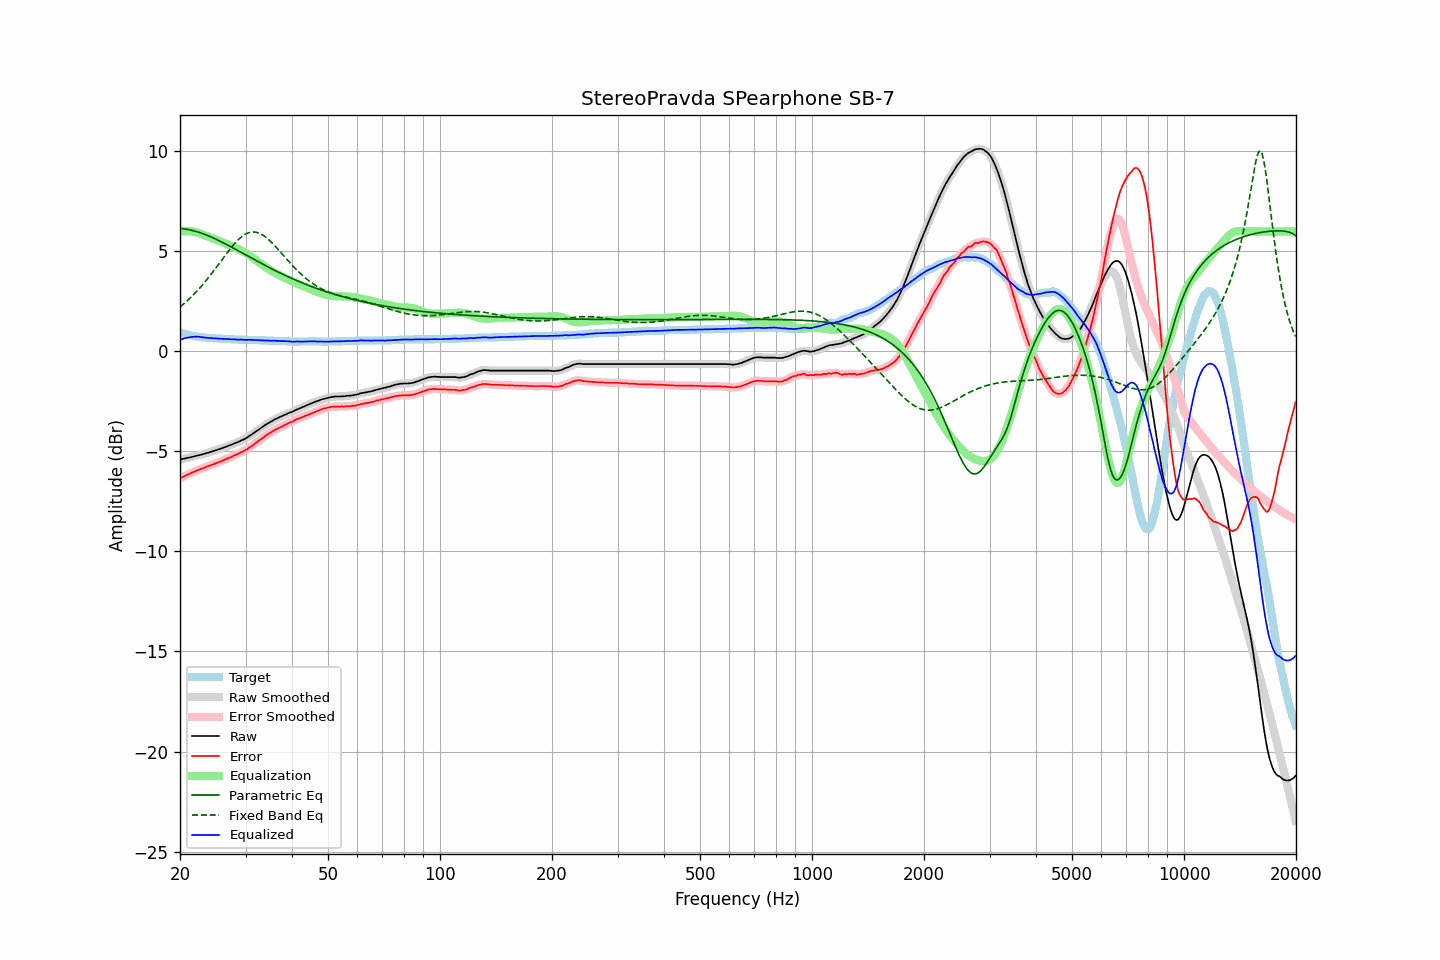

Data behind this chart, as committed beside it:
frequency, raw, error, smoothed, error_smoothed, equalization, parametric_eq, fixed_band_eq, equalized_raw, equalized_smoothed, target
20.00, -5.40, -6.35, -5.40, -6.34, 5.98, 6.15, 2.22, 0.58, 0.58, 0.95
20.20, -5.38, -6.30, -5.38, -6.30, 6.00, 6.14, 2.29, 0.61, 0.61, 0.92
20.40, -5.37, -6.27, -5.37, -6.26, 6.01, 6.13, 2.36, 0.63, 0.64, 0.90
20.61, -5.35, -6.23, -5.35, -6.23, 6.01, 6.12, 2.42, 0.66, 0.66, 0.88
20.81, -5.33, -6.19, -5.34, -6.19, 6.01, 6.11, 2.50, 0.68, 0.68, 0.86
21.02, -5.32, -6.16, -5.32, -6.15, 6.01, 6.09, 2.57, 0.69, 0.69, 0.84
21.23, -5.30, -6.12, -5.30, -6.12, 6.01, 6.08, 2.64, 0.71, 0.71, 0.82
21.44, -5.28, -6.08, -5.28, -6.08, 6.00, 6.06, 2.72, 0.72, 0.72, 0.80
21.66, -5.26, -6.04, -5.26, -6.04, 5.99, 6.04, 2.80, 0.73, 0.73, 0.78
21.87, -5.24, -6.01, -5.24, -6.00, 5.98, 6.02, 2.88, 0.74, 0.74, 0.77
22.09, -5.22, -5.97, -5.22, -5.97, 5.96, 6.00, 2.97, 0.74, 0.74, 0.75
22.31, -5.20, -5.94, -5.20, -5.94, 5.94, 5.97, 3.05, 0.74, 0.74, 0.74
22.54, -5.18, -5.91, -5.18, -5.91, 5.91, 5.95, 3.14, 0.73, 0.73, 0.73
22.76, -5.16, -5.88, -5.16, -5.88, 5.88, 5.92, 3.23, 0.72, 0.72, 0.72
22.99, -5.14, -5.85, -5.14, -5.85, 5.85, 5.89, 3.33, 0.71, 0.71, 0.71
23.22, -5.12, -5.82, -5.12, -5.81, 5.82, 5.86, 3.42, 0.69, 0.70, 0.70
23.45, -5.09, -5.78, -5.10, -5.78, 5.78, 5.83, 3.52, 0.69, 0.69, 0.69
23.69, -5.07, -5.75, -5.07, -5.75, 5.75, 5.80, 3.62, 0.68, 0.68, 0.68
23.92, -5.05, -5.73, -5.05, -5.72, 5.72, 5.77, 3.72, 0.67, 0.67, 0.68
24.16, -5.02, -5.69, -5.02, -5.69, 5.69, 5.73, 3.82, 0.67, 0.67, 0.67
24.40, -5.00, -5.67, -5.00, -5.66, 5.66, 5.70, 3.93, 0.66, 0.66, 0.67
24.65, -4.97, -5.63, -4.97, -5.63, 5.63, 5.66, 4.03, 0.66, 0.66, 0.66
24.89, -4.95, -5.61, -4.95, -5.60, 5.60, 5.62, 4.14, 0.65, 0.65, 0.66
25.14, -4.92, -5.57, -4.92, -5.57, 5.57, 5.59, 4.25, 0.65, 0.65, 0.65
25.39, -4.90, -5.55, -4.90, -5.54, 5.54, 5.55, 4.36, 0.64, 0.64, 0.65
25.65, -4.87, -5.51, -4.87, -5.51, 5.51, 5.51, 4.46, 0.64, 0.64, 0.64
25.91, -4.84, -5.48, -4.84, -5.48, 5.47, 5.47, 4.57, 0.63, 0.63, 0.64
26.16, -4.81, -5.44, -4.81, -5.44, 5.44, 5.43, 4.68, 0.63, 0.63, 0.63
26.43, -4.78, -5.41, -4.78, -5.40, 5.41, 5.39, 4.79, 0.63, 0.63, 0.63
26.69, -4.75, -5.37, -4.75, -5.37, 5.37, 5.35, 4.90, 0.62, 0.62, 0.62
26.96, -4.72, -5.34, -4.72, -5.34, 5.34, 5.30, 5.00, 0.62, 0.62, 0.62
27.23, -4.69, -5.31, -4.69, -5.31, 5.30, 5.26, 5.11, 0.61, 0.61, 0.62
27.50, -4.66, -5.27, -4.66, -5.27, 5.27, 5.22, 5.20, 0.61, 0.61, 0.61
27.77, -4.63, -5.24, -4.63, -5.23, 5.23, 5.17, 5.30, 0.60, 0.60, 0.61
28.05, -4.59, -5.19, -4.60, -5.19, 5.20, 5.13, 5.39, 0.60, 0.60, 0.60
28.33, -4.56, -5.16, -4.56, -5.16, 5.16, 5.09, 5.48, 0.60, 0.60, 0.60
28.62, -4.53, -5.13, -4.53, -5.12, 5.12, 5.04, 5.56, 0.59, 0.60, 0.60
28.90, -4.49, -5.08, -4.49, -5.08, 5.09, 5.00, 5.64, 0.59, 0.59, 0.59
29.19, -4.45, -5.04, -4.46, -5.04, 5.05, 4.95, 5.71, 0.59, 0.59, 0.59
29.48, -4.42, -5.01, -4.42, -5.00, 5.01, 4.91, 5.77, 0.58, 0.59, 0.59
29.78, -4.38, -4.97, -4.38, -4.97, 4.96, 4.87, 5.83, 0.58, 0.58, 0.59
30.08, -4.34, -4.93, -4.34, -4.93, 4.92, 4.82, 5.87, 0.57, 0.58, 0.59
30.38, -4.29, -4.88, -4.29, -4.87, 4.87, 4.78, 5.91, 0.58, 0.58, 0.59
30.68, -4.23, -4.81, -4.24, -4.82, 4.82, 4.73, 5.94, 0.58, 0.58, 0.58
30.99, -4.18, -4.76, -4.18, -4.76, 4.76, 4.69, 5.96, 0.58, 0.58, 0.58
31.30, -4.13, -4.71, -4.13, -4.70, 4.70, 4.64, 5.97, 0.57, 0.58, 0.58
31.61, -4.07, -4.65, -4.07, -4.65, 4.64, 4.60, 5.97, 0.57, 0.57, 0.58
31.93, -4.01, -4.58, -4.02, -4.58, 4.58, 4.56, 5.96, 0.57, 0.57, 0.57
32.24, -3.96, -4.53, -3.96, -4.52, 4.52, 4.51, 5.94, 0.56, 0.57, 0.57
32.57, -3.90, -4.46, -3.90, -4.46, 4.46, 4.47, 5.92, 0.56, 0.56, 0.56
32.89, -3.85, -4.41, -3.85, -4.41, 4.41, 4.43, 5.88, 0.55, 0.56, 0.56
33.22, -3.79, -4.35, -3.79, -4.35, 4.35, 4.38, 5.84, 0.56, 0.55, 0.56
33.55, -3.74, -4.30, -3.74, -4.29, 4.29, 4.34, 5.79, 0.55, 0.55, 0.56
33.89, -3.68, -4.23, -3.68, -4.23, 4.23, 4.30, 5.73, 0.55, 0.55, 0.55
34.23, -3.63, -4.18, -3.63, -4.17, 4.18, 4.26, 5.67, 0.55, 0.55, 0.55
34.57, -3.58, -4.12, -3.58, -4.12, 4.12, 4.22, 5.60, 0.54, 0.54, 0.54
34.92, -3.53, -4.07, -3.54, -4.07, 4.07, 4.17, 5.53, 0.54, 0.54, 0.54
35.27, -3.49, -4.03, -3.49, -4.02, 4.02, 4.13, 5.45, 0.53, 0.54, 0.54
35.62, -3.44, -3.98, -3.44, -3.97, 3.98, 4.09, 5.37, 0.53, 0.53, 0.54
35.97, -3.39, -3.92, -3.40, -3.93, 3.93, 4.05, 5.28, 0.54, 0.53, 0.53
... 635 more rows
